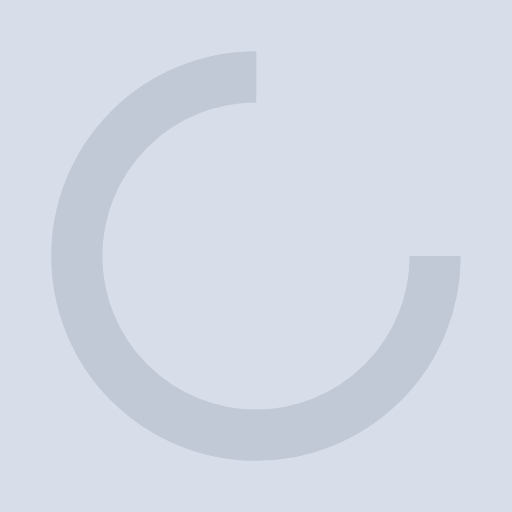
t = 0.00 s
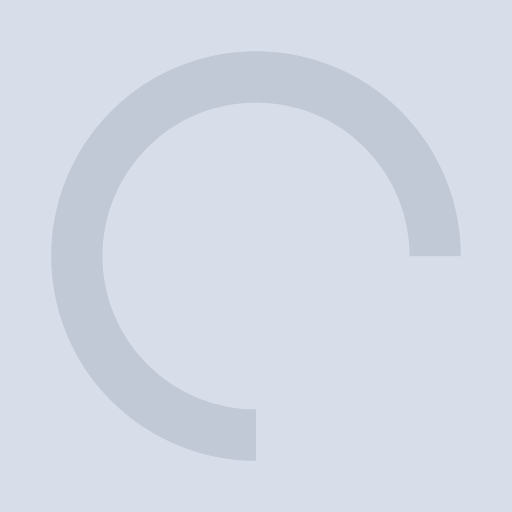
t = 0.25 s
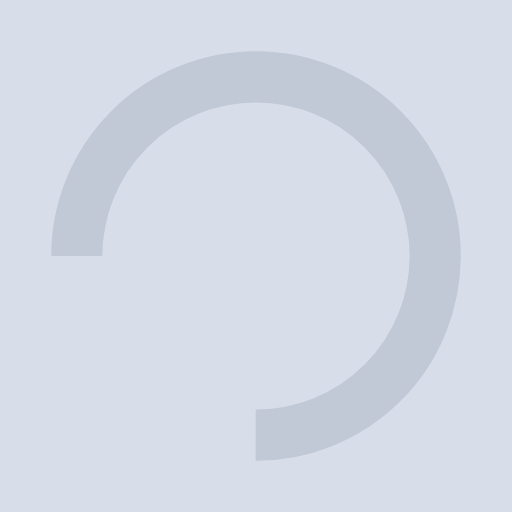
t = 0.50 s
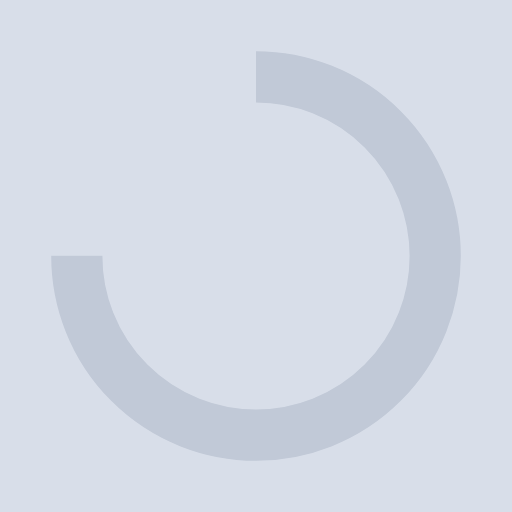
t = 0.75 s

The animated SVG that drew these frames (rendered in a browser with its animation timeline set to each time). Animation: 1 SMIL element (animateTransform=1); one cycle of 1.00 s, repeats indefinitely.

<svg xmlns="http://www.w3.org/2000/svg" viewBox="0 0 100 100" preserveAspectRatio="xMidYMid" width="200" height="200" style="shape-rendering: auto; display: block; background: #d8dee9;" xmlns:xlink="http://www.w3.org/1999/xlink"><g><circle stroke-dasharray="164.93361431346415 56.97787143782138" r="35" stroke-width="10" stroke="#c1c9d7" fill="none" cy="50" cx="50">
  <animateTransform keyTimes="0;1" values="0 50 50;360 50 50" dur="1s" repeatCount="indefinite" type="rotate" attributeName="transform"></animateTransform>
</circle><g></g></g><!-- [ldio] generated by https://loading.io --></svg>
